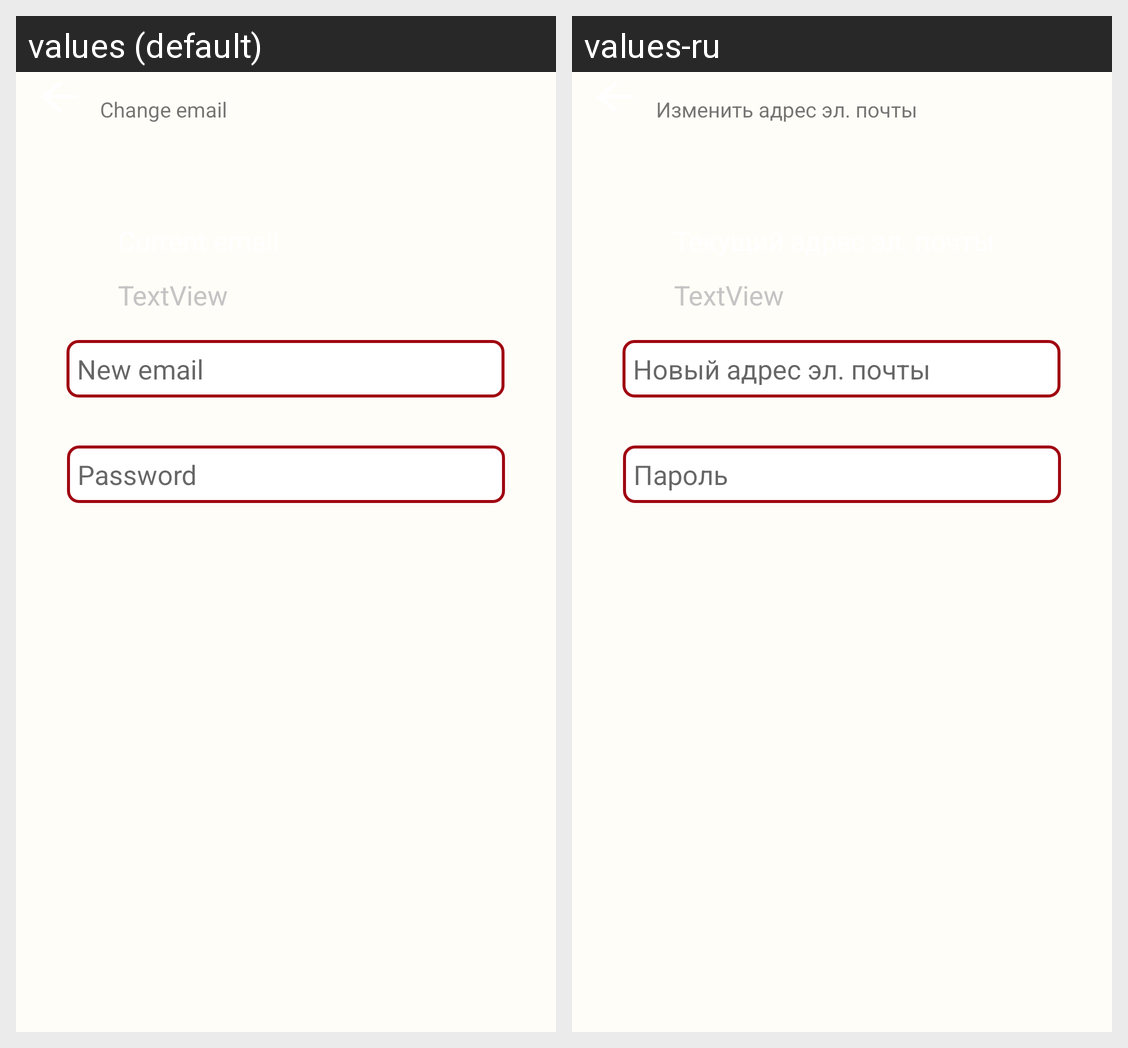

The same Android screen rendered under two of its app's locales, left to right. List the strings drawn on it with the default value and each locale's translation.
Android screen res/layout/fragment_change_email.xml rendered under 2 locales, left to right: values (default), values-ru. Device: Nexus 5 (rendered at 1080×1920; each locale shown at half size, 540×960, under a caption strip naming it); theme MainTheme.
Strings drawn on this screen, with the default value and each locale's value (text and hints the layout hard-codes, and strings that could not be matched under every locale, appear in the picture but are not listed):

new_email
  values: New email
  values-ru: Новый адрес эл. почты

password
  values: Password
  values-ru: Пароль

change_email
  values: Change email
  values-ru: Изменить адрес эл. почты
